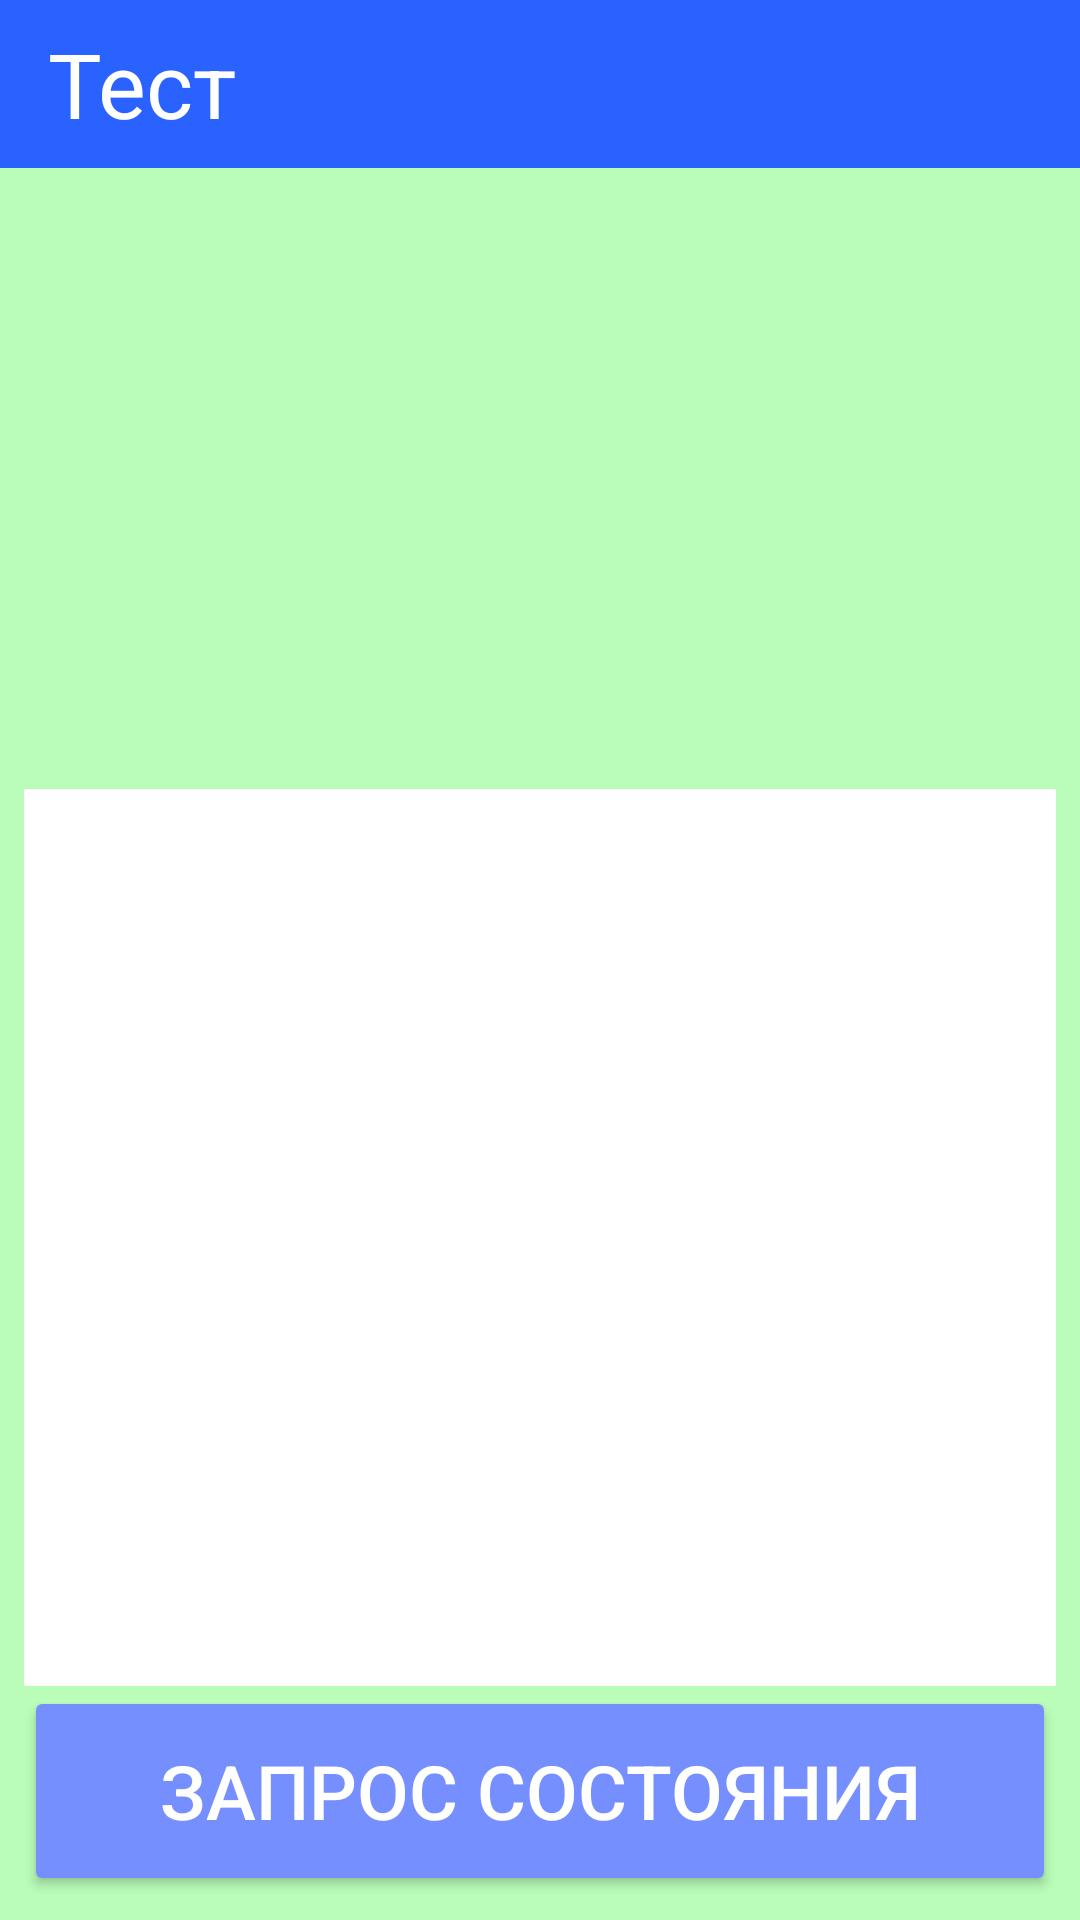

Produce the Android XML layout that renders to this screen, including the resource entries it uses.
<!-- AndroidManifest.xml: application theme AppThemeNoActionBar -->
<!-- res/layout/activity_test.xml -->
<?xml version="1.0" encoding="utf-8"?>
<LinearLayout
    xmlns:android="http://schemas.android.com/apk/res/android"
    xmlns:app="http://schemas.android.com/apk/res-auto"
    xmlns:tools="http://schemas.android.com/tools"
    android:layout_width="match_parent"
    android:layout_height="match_parent"
    tools:context="com.qs5501.demo.settings.SettingsActivity"
    android:orientation="vertical">

    <android.support.v7.widget.Toolbar
        android:id="@+id/toolbar_test"
        style="@style/Toolbar">

        <TextView
            android:layout_width="match_parent"
            android:layout_height="wrap_content"
            android:text="Тест"
            android:textColor="@color/White"
            android:textSize="30sp"
            android:gravity="start"
            android:layout_marginEnd="20dp">
        </TextView>

    </android.support.v7.widget.Toolbar>

    <LinearLayout
        android:layout_height="match_parent"
        android:layout_width="match_parent"
        android:layout_gravity="center"
        android:orientation="vertical"
        android:padding="8dp"
        android:background="@color/myGreen">

        <ScrollView
            android:layout_width="match_parent"
            android:layout_height="0dp"
            android:layout_weight="40">

            <TextView
                android:id="@+id/test_device"
                android:layout_width="match_parent"
                android:layout_height="wrap_content"/>
        </ScrollView>

        <ScrollView
            android:layout_width="match_parent"
            android:layout_height="0dp"
            android:layout_weight="60"
            android:background="@color/White">

        <TextView
            android:id="@+id/test_request_answer"
            android:layout_width="match_parent"
            android:layout_height="wrap_content"/>
        </ScrollView>

        <Button
            android:id="@+id/btn_test_status_request"
            android:layout_width="match_parent"
            android:layout_height="70dp"
            android:text="Запрос состояния"
            android:textSize="25sp"
            style="@style/Buttons"/>
    </LinearLayout>

</LinearLayout>
<!-- resources referenced by this layout -->
<resources>
  <color name="White">#FFFFFF</color>
  <color name="myGreen">#B9FDB9</color>
  <style name="Buttons">
          <item name="android:textColor">@color/White</item>
      </style>
  <style name="Toolbar">
          <item name="android:layout_width">match_parent</item>
          <item name="android:layout_height">?attr/actionBarSize</item>
  
          <item name="android:background">@color/colorPrimary</item>
      </style>
  <style name="AppThemeNoActionBar" parent="Theme.AppCompat.Light.NoActionBar">
          <item name="colorPrimary">@color/colorPrimary</item>
          <item name="colorPrimaryDark">@color/colorPrimaryDark</item>
          <item name="colorAccent">@color/colorAccent</item>
          <item name="colorControlNormal">@color/colorControlNormal</item>
          <item name="colorControlActivated">@color/colorControlActivated</item>
          <item name="colorControlHighlight">@color/colorControlHighlight</item>
  
  
          <item name="android:popupMenuStyle">@style/ListPopupWindowLight</item>
  
  
          <item name="android:homeAsUpIndicator">@drawable/ic_back</item>
  
  
          <item name="android:windowBackground">@color/White</item>
  
  
          <item name="android:colorButtonNormal">@color/colorAccent</item>
  
          <item name="android:textColor">@color/Black</item>
  
          <item name="android:windowAnimationStyle">@style/LeftRightActivity</item>
  
      </style>
  <color name="colorPrimary">#2962ff</color>
  <color name="colorPrimaryDark">#0039cb</color>
  <color name="colorAccent">#768fff</color>
  <color name="colorControlNormal">#bbdefb</color>
  <color name="colorControlActivated">#64b5f6</color>
  <color name="colorControlHighlight">#1976d2</color>
  <style name="ListPopupWindowLight" parent="@android:style/Widget.Holo.Light.ListPopupWindow">
          <item name="android:background">@color/White</item>
      </style>
  <color name="Black">#000000</color>
  <style name="LeftRightActivity" parent="@android:style/Animation.Activity">
          <item name="android:activityOpenEnterAnimation">@anim/activity_left_right_enter</item>
          <item name="android:activityOpenExitAnimation">@anim/activity_left_right_exit</item>
          <item name="android:activityCloseExitAnimation">@anim/activity_left_right_close_exit</item>
          <item name="android:activityCloseEnterAnimation">@anim/activity_left_right_close_enter</item>
      </style>
</resources>
